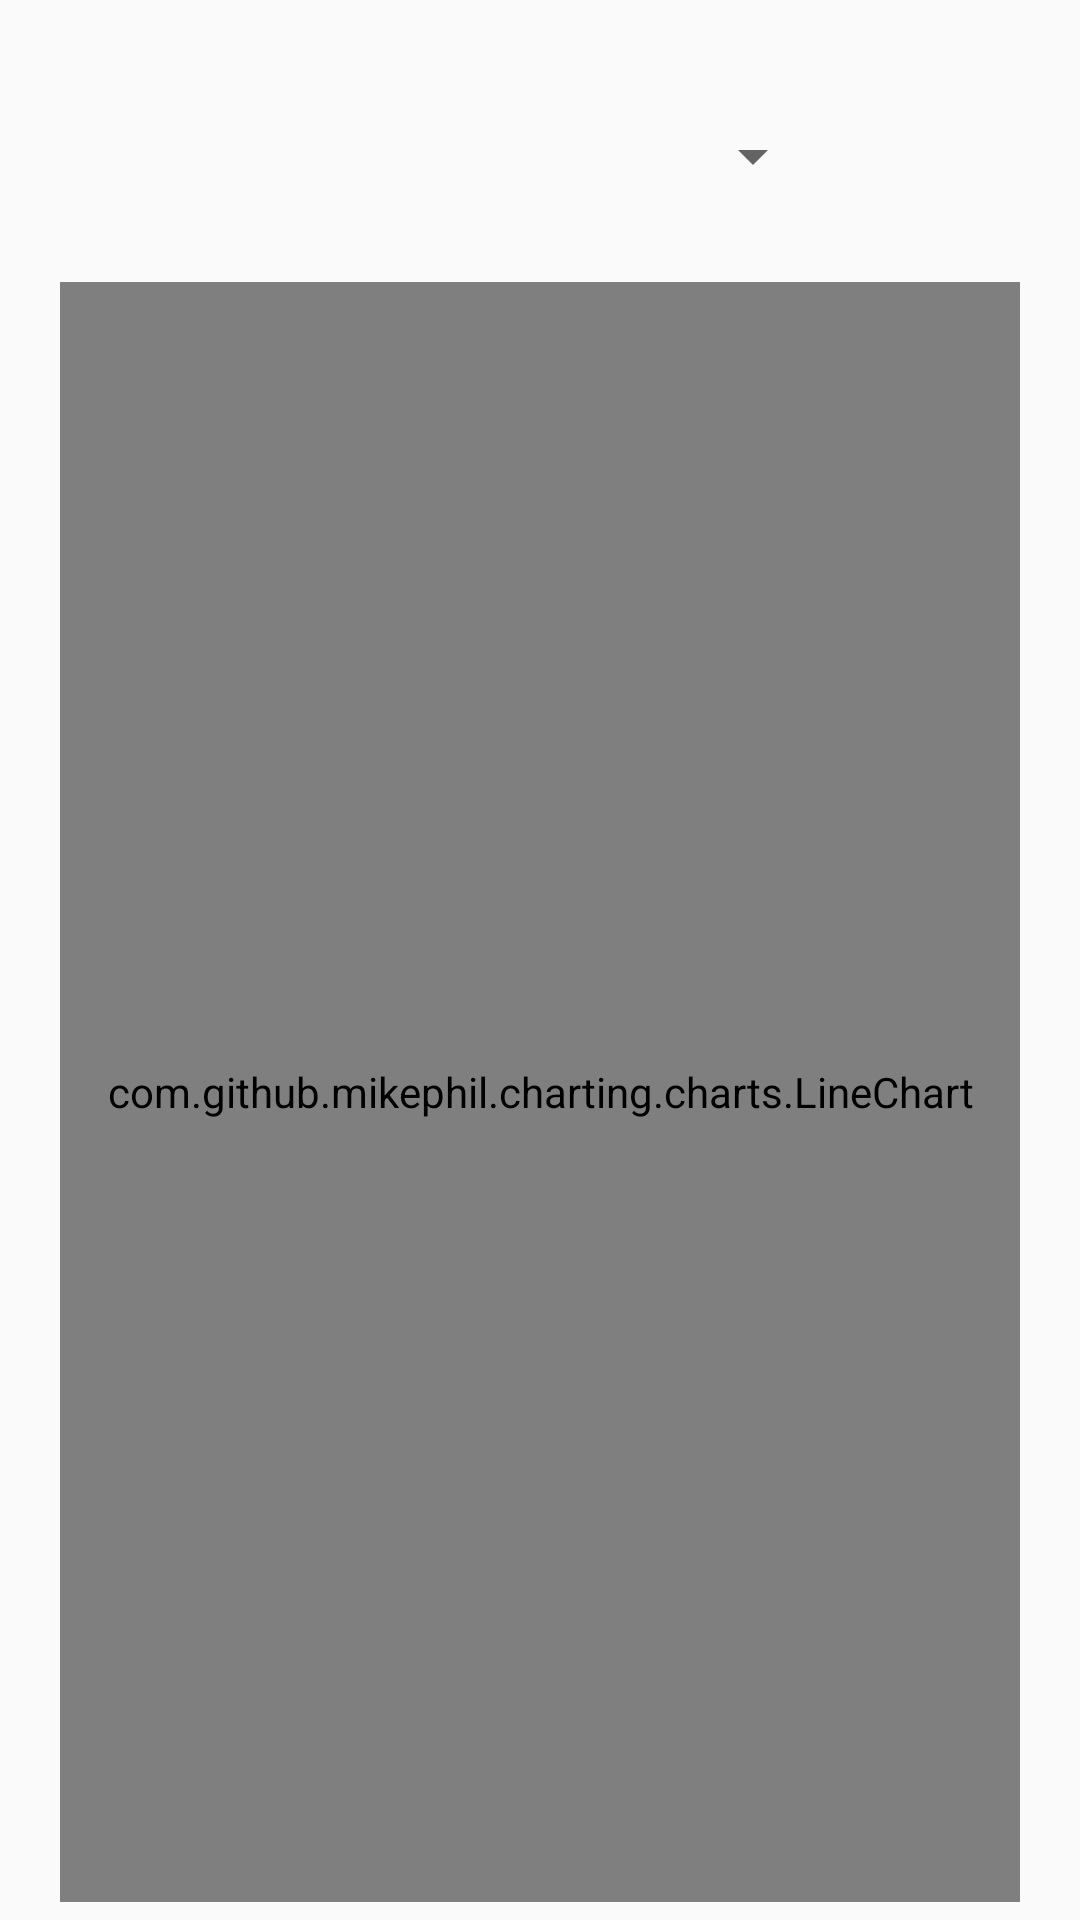

This screen was rendered from an Android layout file. Write that file and the resources it references.
<!-- AndroidManifest.xml: application theme AppTheme -->
<!-- res/layout/stats_fragment.xml -->
<?xml version="1.0" encoding="utf-8"?>
<RelativeLayout xmlns:android="http://schemas.android.com/apk/res/android"
    android:layout_width="match_parent"
    android:layout_height="match_parent">

    <Spinner
        android:id="@+id/spinner"
        android:layout_width="match_parent"
        android:layout_height="wrap_content"
        android:layout_centerHorizontal="true"
        android:layout_marginTop="40dp"
        android:layout_marginEnd="170dp"
        android:layout_marginBottom="30dp" />

    <com.github.mikephil.charting.charts.LineChart
        android:id="@+id/linechart"
        android:layout_width="320dp"
        android:layout_height="540dp"
        android:layout_below="@id/spinner"
        android:layout_centerInParent="true" />

</RelativeLayout>
<!-- resources referenced by this layout -->
<resources>
  <style name="AppTheme" parent="Theme.AppCompat.Light.NoActionBar">
          
          <item name="colorPrimary">@color/colorPrimary</item>
          <item name="colorPrimaryDark">@color/colorPrimaryDark</item>
          <item name="colorAccent">@color/colorAccent</item>
      </style>
  <color name="colorPrimary">#008577</color>
  <color name="colorPrimaryDark">#F1F0EE</color>
  <color name="colorAccent">#E23546</color>
</resources>
